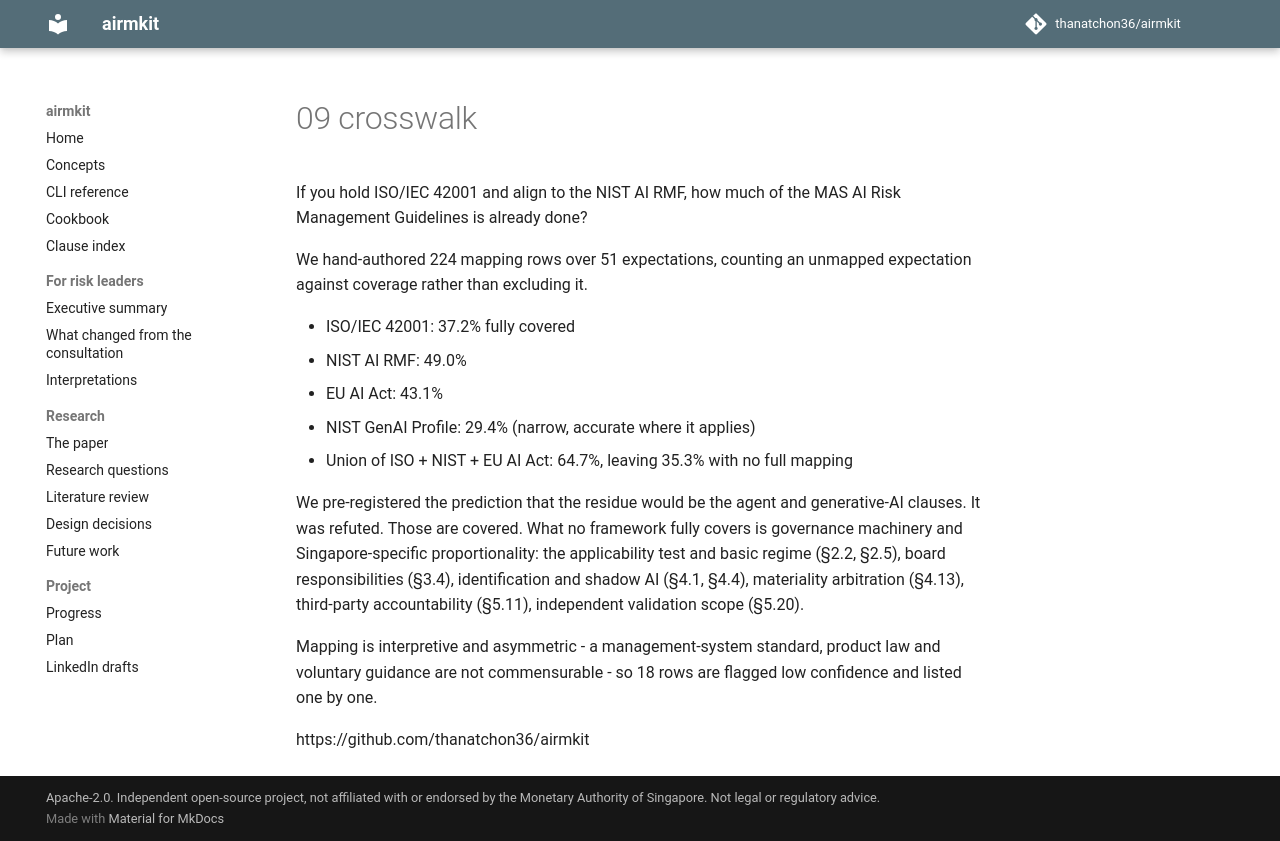

repository: thanatchon36/airmkit · page: posts/09-crosswalk/index.html · generator: mkdocs

If you hold ISO/IEC 42001 and align to the NIST AI RMF, how much of the MAS AI Risk Management Guidelines is already done?

We hand-authored 224 mapping rows over 51 expectations, counting an unmapped expectation against coverage rather than excluding it.

- ISO/IEC 42001: 37.2% fully covered
- NIST AI RMF: 49.0%
- EU AI Act: 43.1%
- NIST GenAI Profile: 29.4% (narrow, accurate where it applies)
- Union of ISO + NIST + EU AI Act: 64.7%, leaving 35.3% with no full mapping

We pre-registered the prediction that the residue would be the agent and generative-AI clauses. It was refuted. Those are covered. What no framework fully covers is governance machinery and Singapore-specific proportionality: the applicability test and basic regime (§2.2, §2.5), board responsibilities (§3.4), identification and shadow AI (§4.1, §4.4), materiality arbitration (§4.13), third-party accountability (§5.11), independent validation scope (§5.20).

Mapping is interpretive and asymmetric - a management-system standard, product law and voluntary guidance are not commensurable - so 18 rows are flagged low confidence and listed one by one.

https://github.com/thanatchon36/airmkit
